Photos from the image-classification dataset "train" in the GitHub repository AbulHasnatHridoy/Fungal-Diseases-of-tea-leaves. Its 6 classes are: healthy, heliopeltis, red rust, red spider, sunlight scorching, thrips.

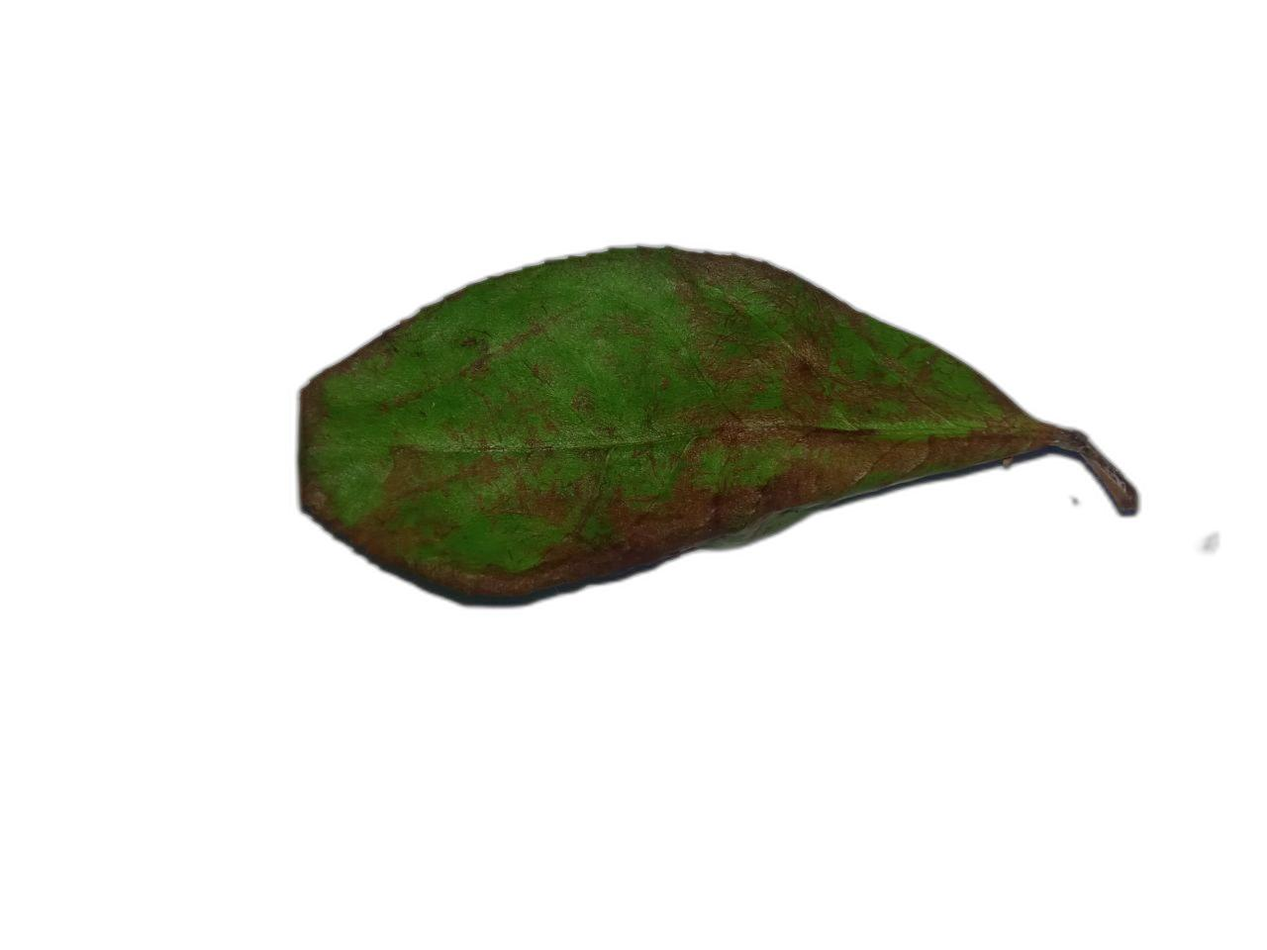
Label: red rust

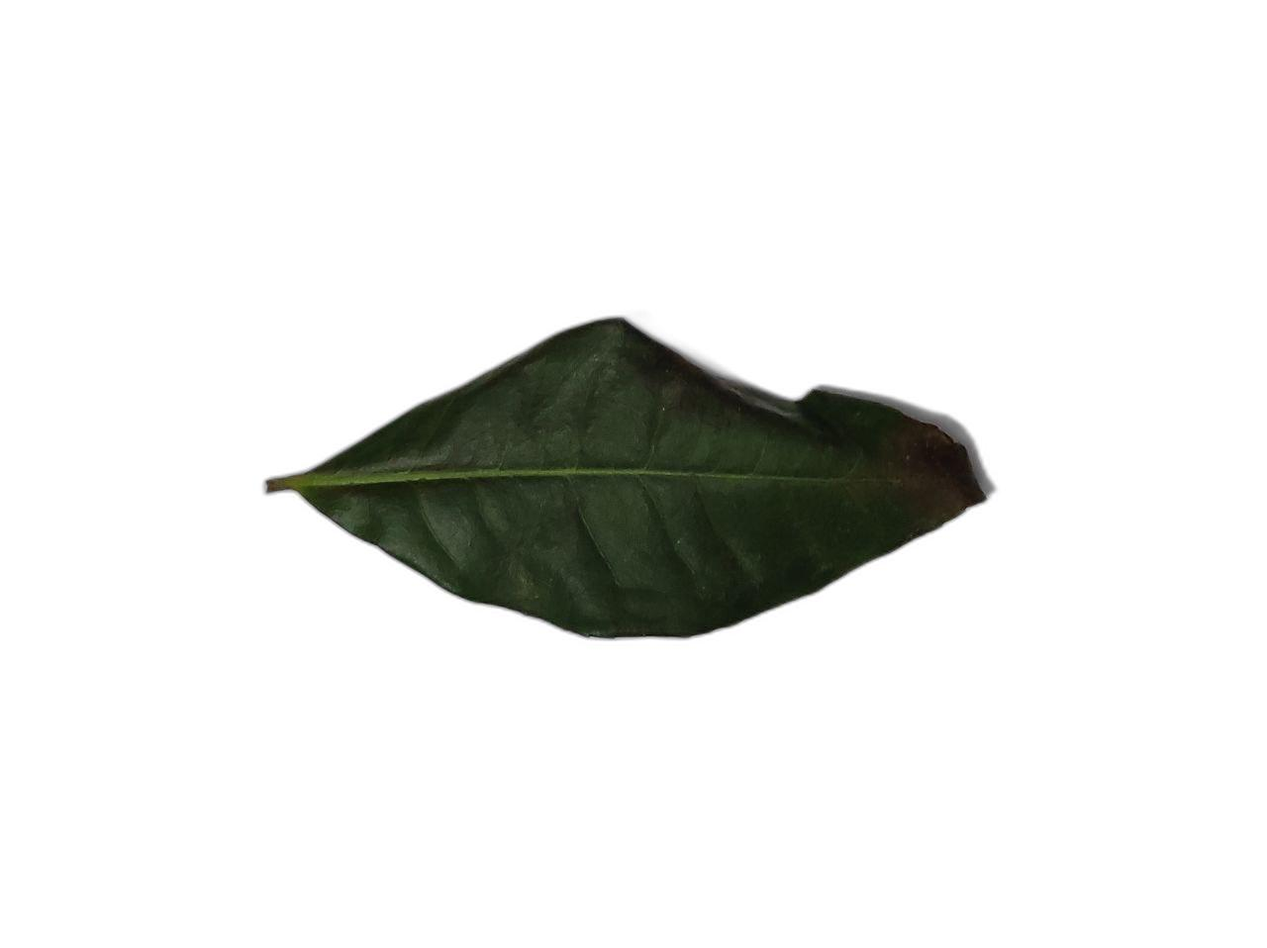
Label: healthy

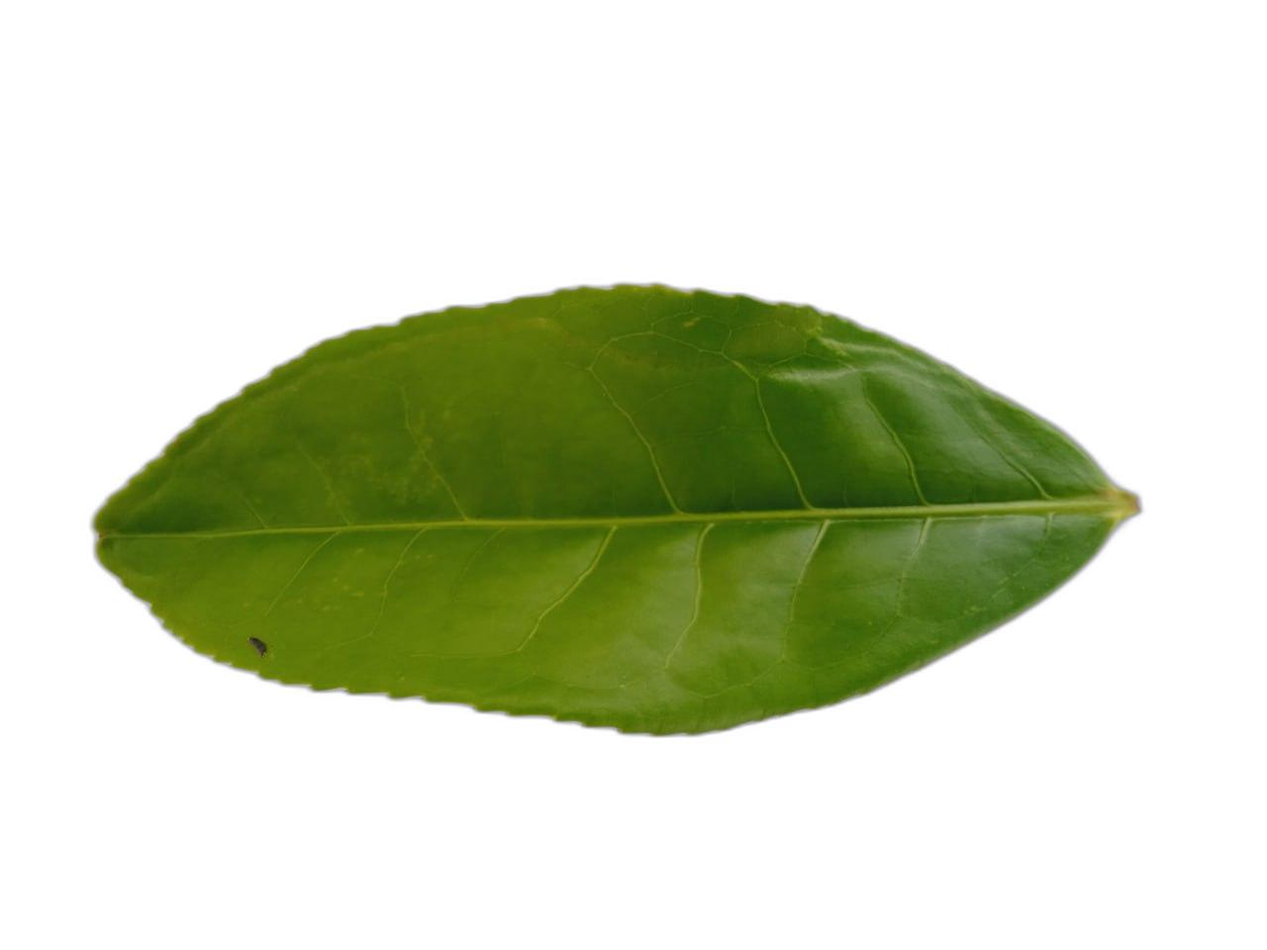
Label: healthy

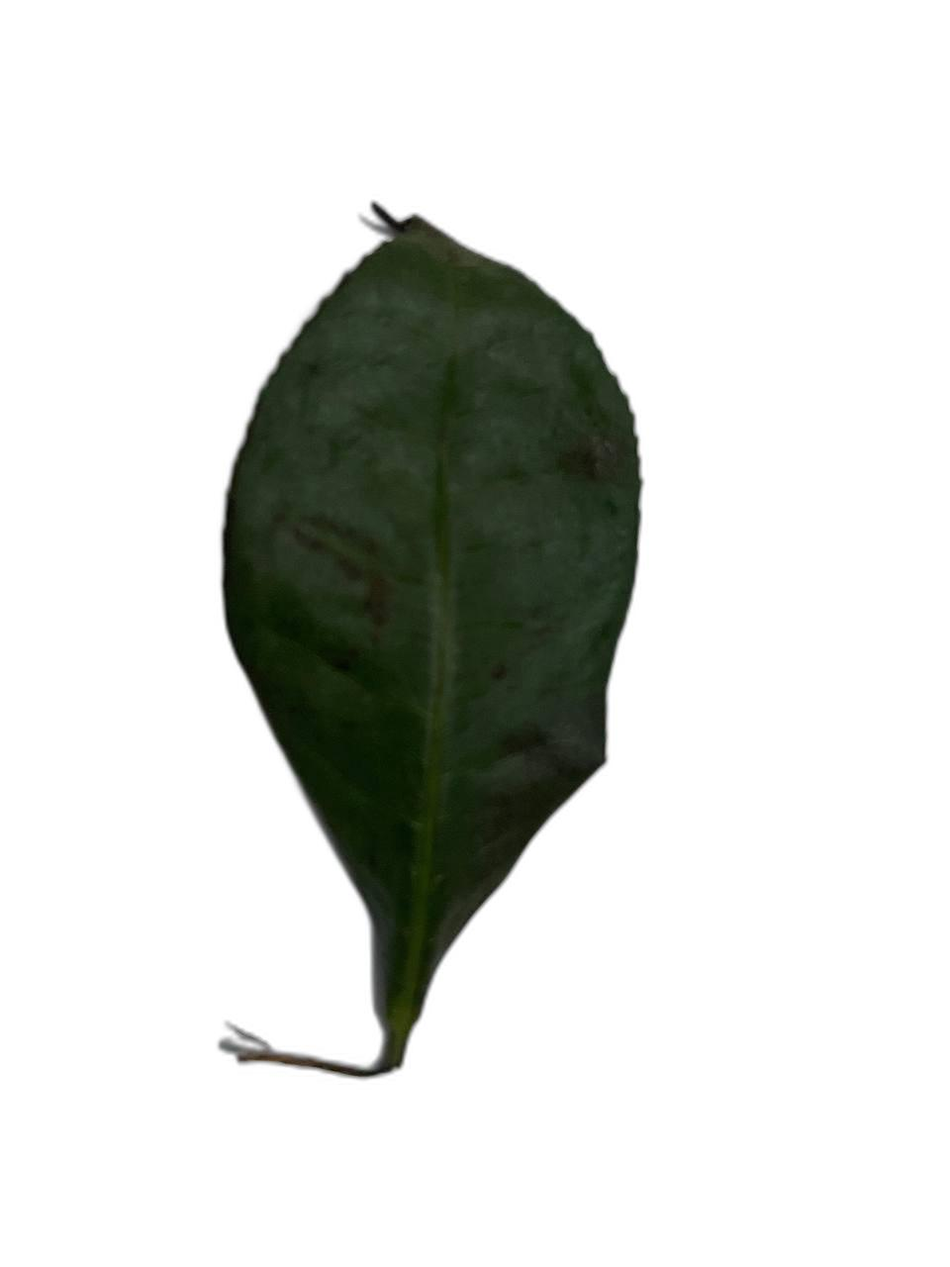
Label: sunlight scorching

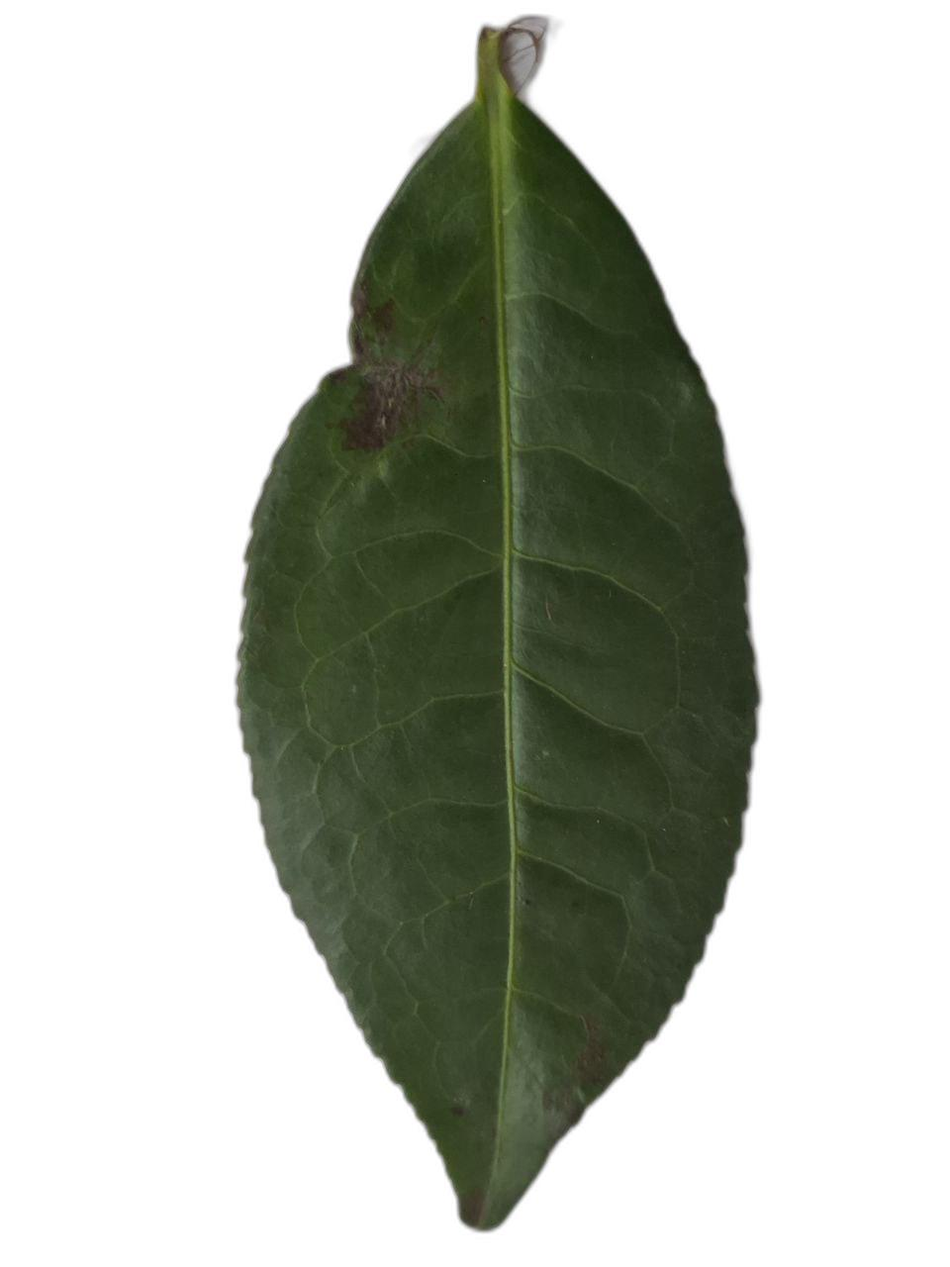
Label: sunlight scorching

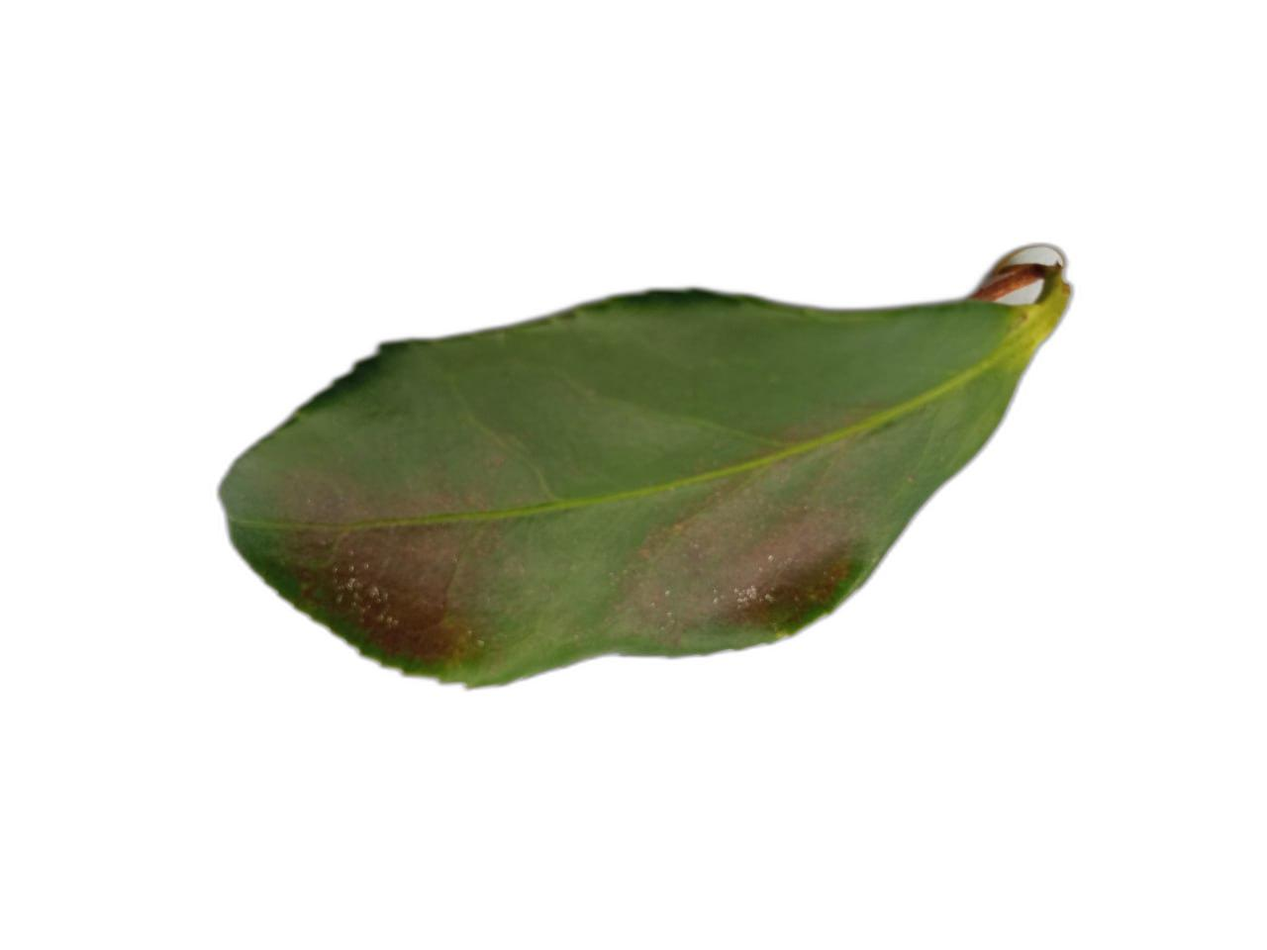
Label: red spider
